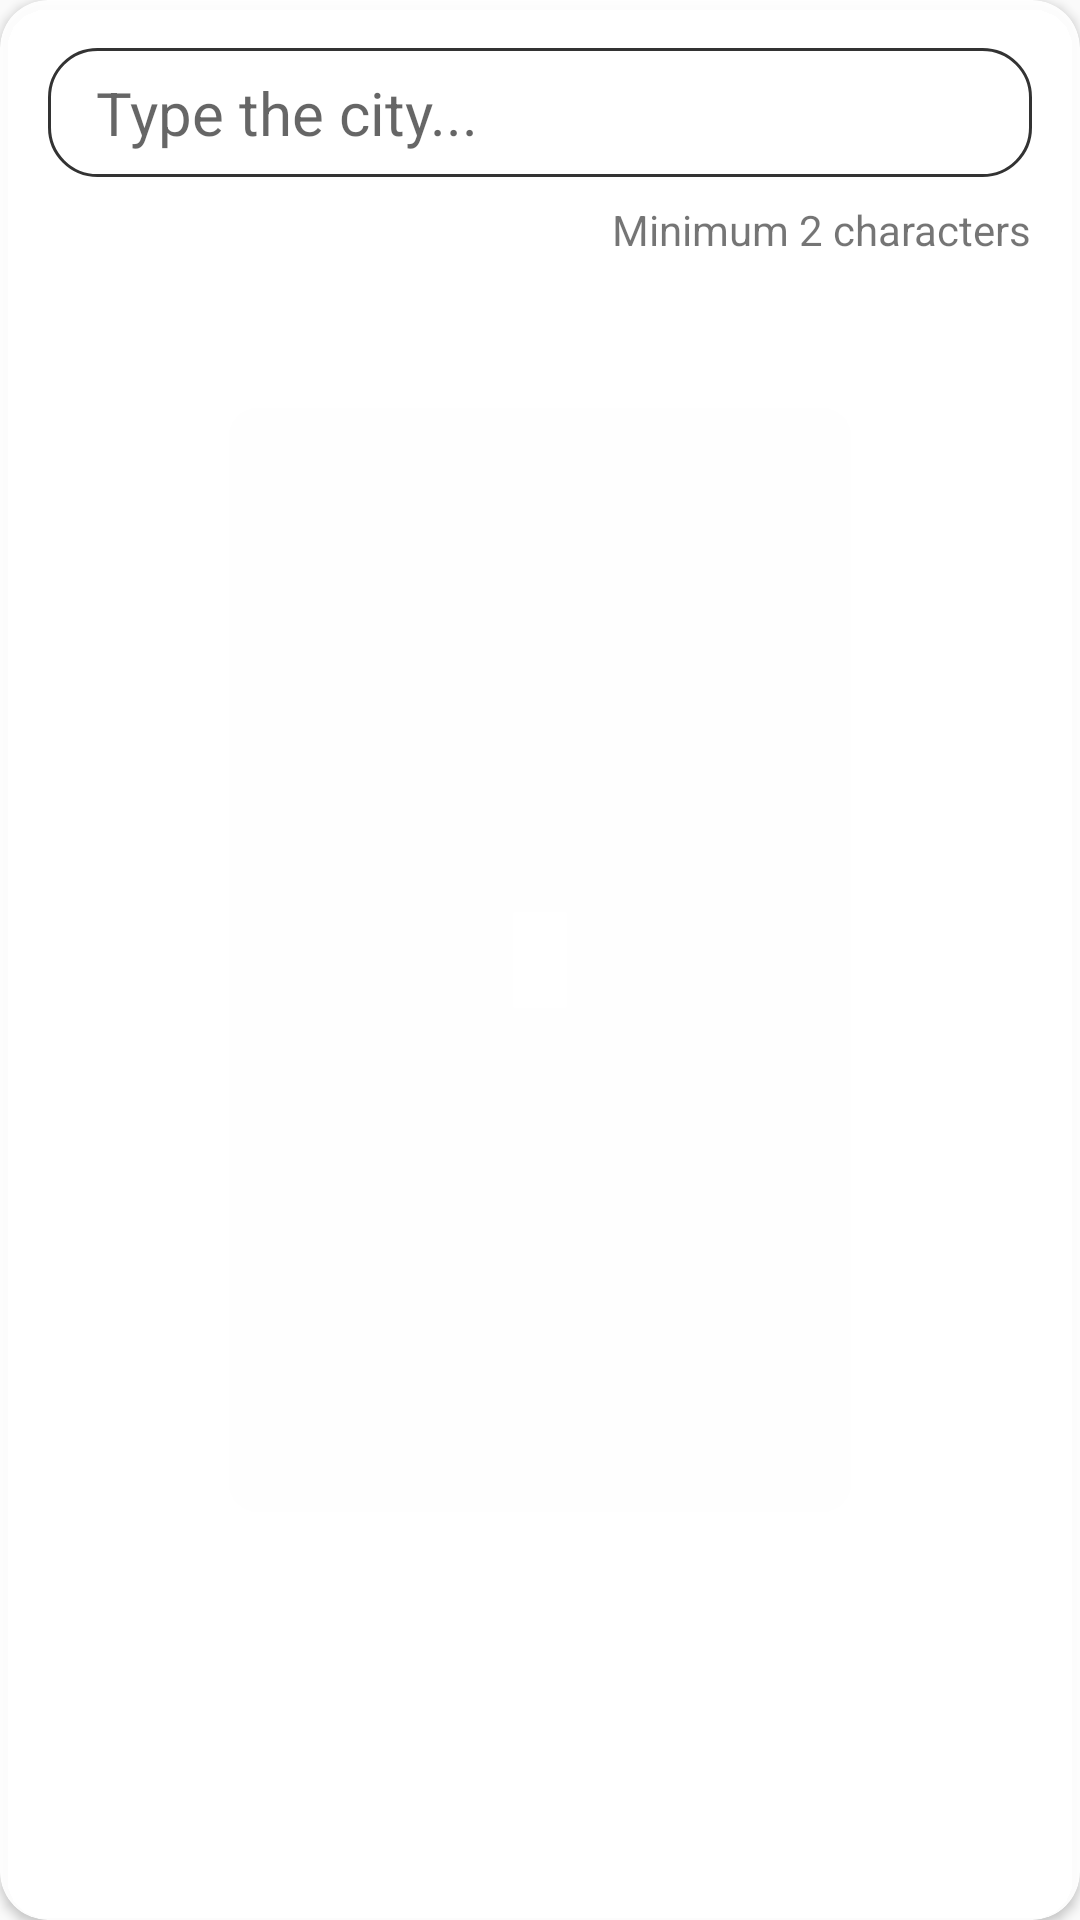

This screen was rendered from an Android layout file. Write that file and the resources it references.
<!-- AndroidManifest.xml: application theme AppTheme -->
<!-- res/layout/layout_bottomsheet_mainactivity.xml -->
<?xml version="1.0" encoding="utf-8"?>
<android.support.v7.widget.CardView xmlns:android="http://schemas.android.com/apk/res/android"
    xmlns:app="http://schemas.android.com/apk/res-auto"
    android:id="@+id/fragment_history_menu_bottom"
    android:layout_width="match_parent"
    android:layout_height="600dp"
    android:orientation="vertical"
    app:cardBackgroundColor="#EFFFFFFF"
    app:cardCornerRadius="16dp"
    app:layout_behavior="android.support.design.widget.BottomSheetBehavior">

    <LinearLayout
        android:layout_width="match_parent"
        android:layout_height="wrap_content"
        android:foreground="?android:attr/selectableItemBackground"
        android:orientation="vertical"
        android:padding="8dp">

        <EditText
            android:layout_margin="8dp"
            android:id="@+id/edit_text_city"
            android:layout_width="match_parent"
            android:layout_height="wrap_content"
            android:background="@drawable/texts"
            android:drawableEnd="@drawable/ic_location"
            android:hint="Type the city..."
            android:paddingLeft="16dp"
            android:paddingRight="16dp"
            android:paddingTop="8dp"
            android:paddingBottom="8dp"
            android:textSize="20sp" />

        <TextView
            android:layout_gravity="right"
            android:layout_marginRight="8dp"
            android:text="Minimum 2 characters"
            android:layout_width="wrap_content"
            android:layout_height="wrap_content"/>

        <ScrollView
            android:layout_width="match_parent"
            android:layout_height="400dp">

        <android.support.v7.widget.RecyclerView
            android:id="@+id/recycler_city"
            android:layout_width="match_parent"
            android:layout_height="400dp" />
        </ScrollView>

    </LinearLayout>
</android.support.v7.widget.CardView>
<!-- resources referenced by this layout -->
<resources>
  <!-- drawable texts (drawable) -->
  <?xml version="1.0" encoding="UTF-8"?>
  <layer-list xmlns:android="http://schemas.android.com/apk/res/android">
      <item>
          <shape>
              <stroke android:width="1dp" android:color="@color/title_color"/>
              <solid android:color="@color/white" />
              <corners android:radius="16dp" />
          </shape>
      </item>
  </layer-list>
  <style name="AppTheme" parent="Theme.AppCompat.Light.DarkActionBar">
          
          <item name="colorPrimary">@color/white</item>
          <item name="colorPrimaryDark">@color/white</item>
          <item name="colorAccent">@color/black</item>
          <item name="windowActionBar">false</item>
          <item name="windowNoTitle">true</item>
          <item name="android:windowLightStatusBar" tools:ignore="NewApi">true</item>
          <item name="android:statusBarColor">@color/white</item>
      </style>
  <color name="title_color">#333333</color>
  <color name="white">#ffffff</color>
  <color name="black">#000000</color>
</resources>
